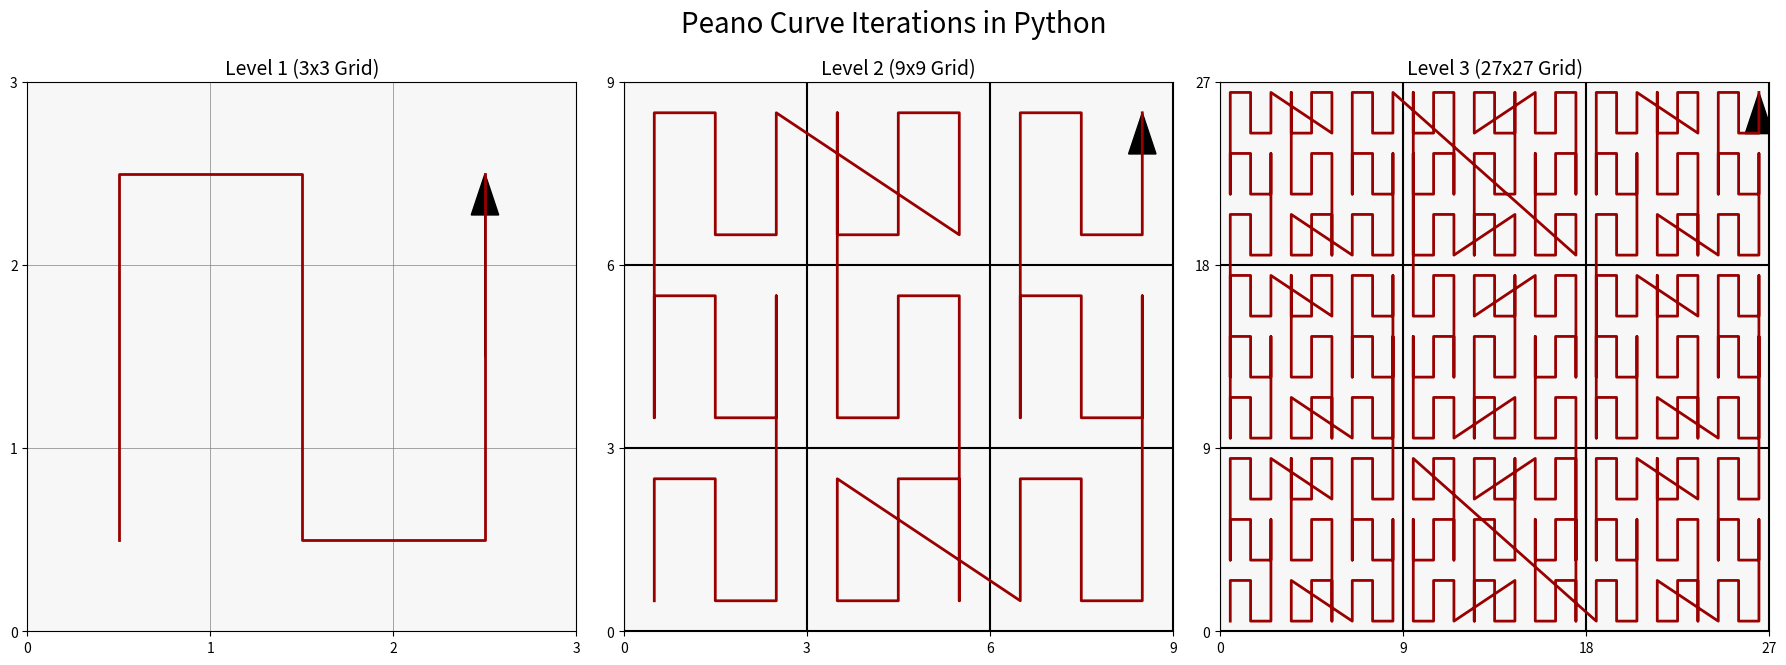

Write Python code to recreate this figure.
import numpy as np
import matplotlib.pyplot as plt
from matplotlib.ticker import MultipleLocator
from functools import lru_cache

@lru_cache(maxsize=None)
def get_peano_coords(level: int) -> np.ndarray:
    """
    Recursively generates the coordinates for the Peano curve of a given level.
    Uses memoization to cache results for efficiency.
    """
    if level == 1:
        # Base case: The 9 points for the 3x3 grid in the first iteration.
        return np.array([
            (0, 0), (0, 1), (0, 2),
            (1, 2), (1, 1), (1, 0),
            (2, 0), (2, 1), (2, 2)
        ])

    # Recursive step: Generate the curve from the previous level.
    prev_coords = get_peano_coords(level - 1)
    side = 3**(level - 1)
    
    # The main path follows the pattern of the first-level curve.
    main_path_template = get_peano_coords(1)
    
    all_coords = []
    for i, (mx, my) in enumerate(main_path_template):
        # Create a copy of the previous level's coordinates for transformation.
        sub_coords = np.copy(prev_coords)

        # Transformation Rule 1: Flip vertically for the middle column.
        if i in {3, 4, 5}:
            sub_coords[:, 1] = (side - 1) - sub_coords[:, 1]
            
        # Transformation Rule 2: Reverse path for every second segment to connect ends.
        if i % 2 == 1:
            sub_coords = sub_coords[::-1]

        # Translate the transformed sub-curve to its correct position in the main grid.
        offset = np.array([mx * side, my * side])
        all_coords.append(sub_coords + offset)
        
    return np.vstack(all_coords)

def draw_peano(ax: plt.Axes, level: int):
    """
    Draws the Peano curve and its grid for a specific level on a given matplotlib axis.
    """
    coords = get_peano_coords(level)
    # Scale coordinates to be in the center of the grid cells.
    scaled_coords = coords + 0.5
    
    grid_size = 3**level
    
    # Set plot appearance
    ax.set_aspect('equal')
    ax.set_facecolor('#f7f7f7')
    ax.set_xlim(0, grid_size)
    ax.set_ylim(0, grid_size)
    ax.set_xticks([])
    ax.set_yticks([])
    for spine in ax.spines.values():
        spine.set_edgecolor('black')

    # Plot the curve
    ax.plot(
        scaled_coords[:, 0], scaled_coords[:, 1],
        color='#990000',  # Dark red
        linewidth=2.0
    )

    # Draw the sub-grid (thin lines)
    ax.grid(True, which='major', color='gray', linestyle='-', linewidth=0.5)
    ax.xaxis.set_major_locator(MultipleLocator(1))
    ax.yaxis.set_major_locator(MultipleLocator(1))

    # Draw the main 3x3 grid (thick lines) if level > 1
    if level > 1:
        major_grid_size = 3**(level - 1)
        ax.xaxis.set_major_locator(MultipleLocator(major_grid_size))
        ax.yaxis.set_major_locator(MultipleLocator(major_grid_size))
        ax.grid(True, which='major', color='black', linestyle='-', linewidth=1.5)

    # Add the direction arrow at the end of the curve
    start_arrow = scaled_coords[-2]
    end_arrow = scaled_coords[-1]
    dx = end_arrow[0] - start_arrow[0]
    dy = end_arrow[1] - start_arrow[1]
    
    # Scale arrow size based on the grid size
    head_width = 0.05 * (3**level)
    ax.arrow(
        start_arrow[0], start_arrow[1], dx, dy,
        head_width=head_width,
        head_length=head_width * 1.5,
        fc='black',
        ec='black',
        length_includes_head=True
    )

def main():
    """
    Main function to create and display the plot with the three iterations.
    """
    fig, axes = plt.subplots(1, 3, figsize=(18, 6.5))
    fig.suptitle('Peano Curve Iterations in Python', fontsize=20)
    
    levels = [1, 2, 3]
    titles = ["Level 1 (3x3 Grid)", "Level 2 (9x9 Grid)", "Level 3 (27x27 Grid)"]

    for i, level in enumerate(levels):
        ax = axes[i]
        draw_peano(ax, level)
        ax.set_title(titles[i], fontsize=14)
        
    plt.tight_layout(rect=[0, 0, 1, 0.96])
    plt.show()

if __name__ == '__main__':
    main()